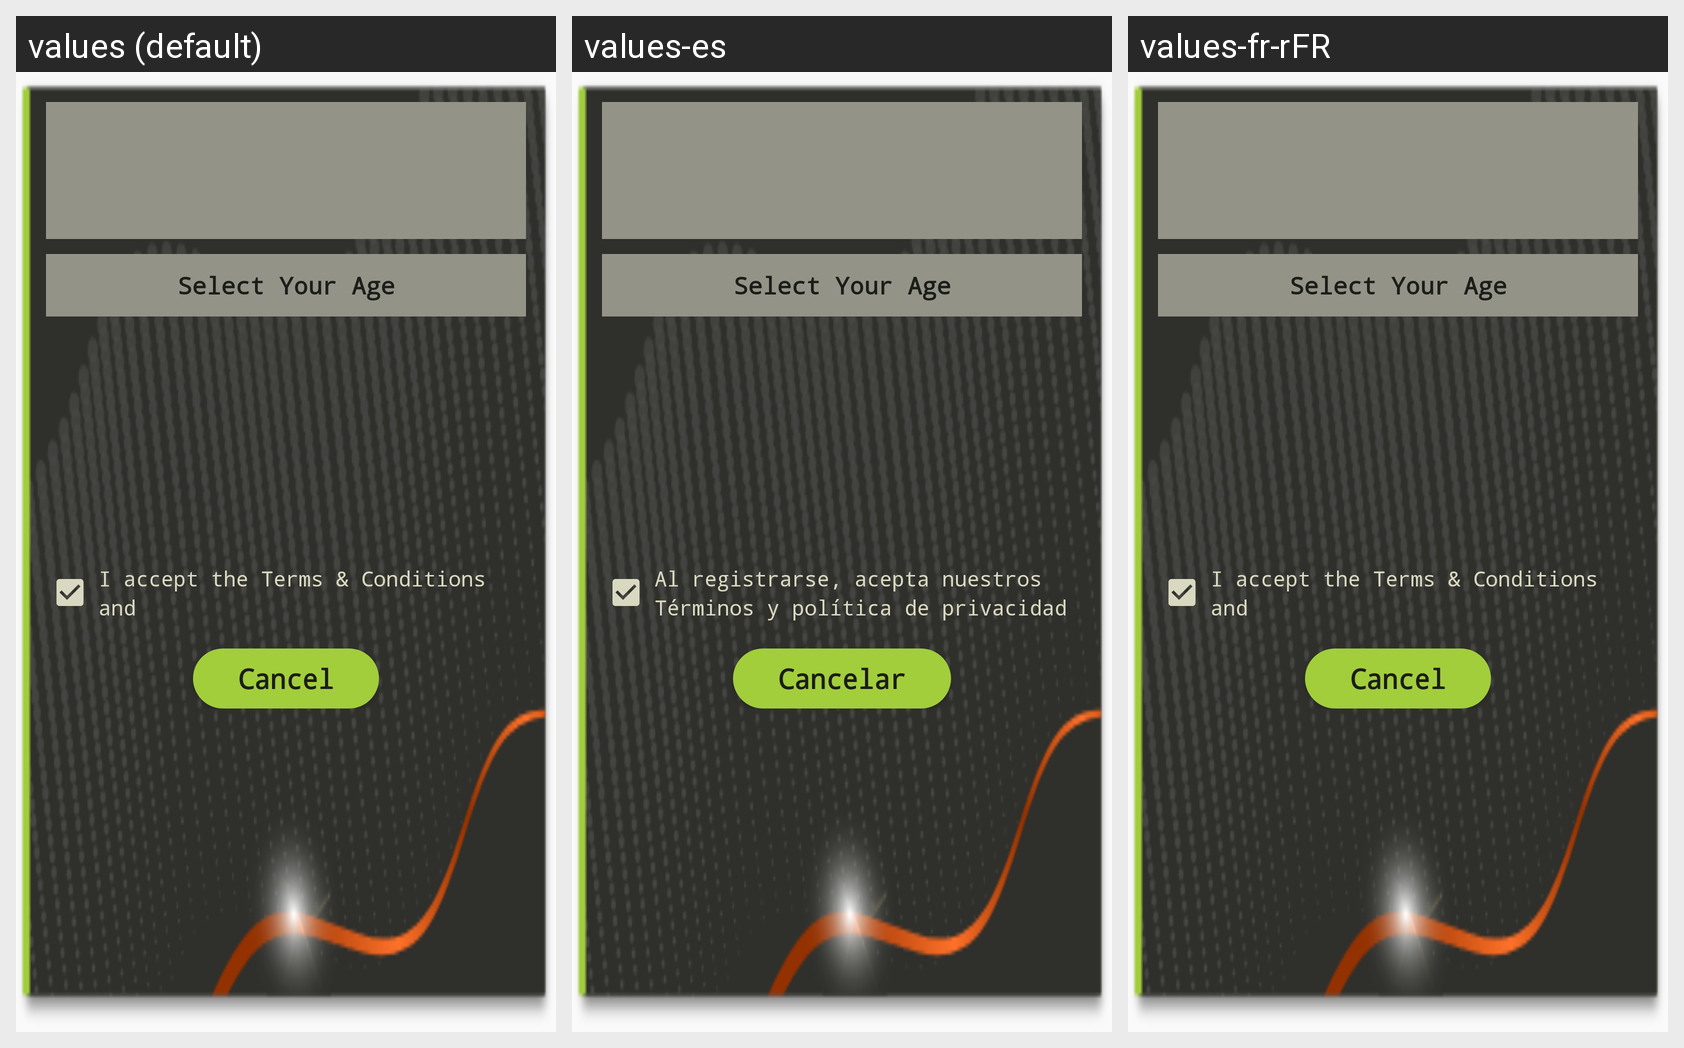

Strings drawn on this Android screen and how each of the app's shown locales translates them:
Android screen res/layout/dialog_age_selection.xml rendered under 3 locales, left to right: values (default), values-es, values-fr-rFR. Device: Nexus 5 (rendered at 1080×1920; each locale shown at half size, 540×960, under a caption strip naming it); theme AppTheme.NoActionBar.
Strings drawn on this screen, with the default value and each locale's value (text and hints the layout hard-codes, and strings that could not be matched under every locale, appear in the picture but are not listed):

select_age
  values: Select Your Age
  values-es: Select Your Age  [not translated; the default value is used]
  values-fr-rFR: Select Your Age  [not translated; the default value is used]

terms_and_privacypolicy
  values: I accept the Terms & Conditions and
  values-es: Al registrarse, acepta nuestros Términos y política de privacidad
  values-fr-rFR: I accept the Terms & Conditions and  [not translated; the default value is used]

cancel
  values: Cancel
  values-es: Cancelar
  values-fr-rFR: Cancel  [not translated; the default value is used]
